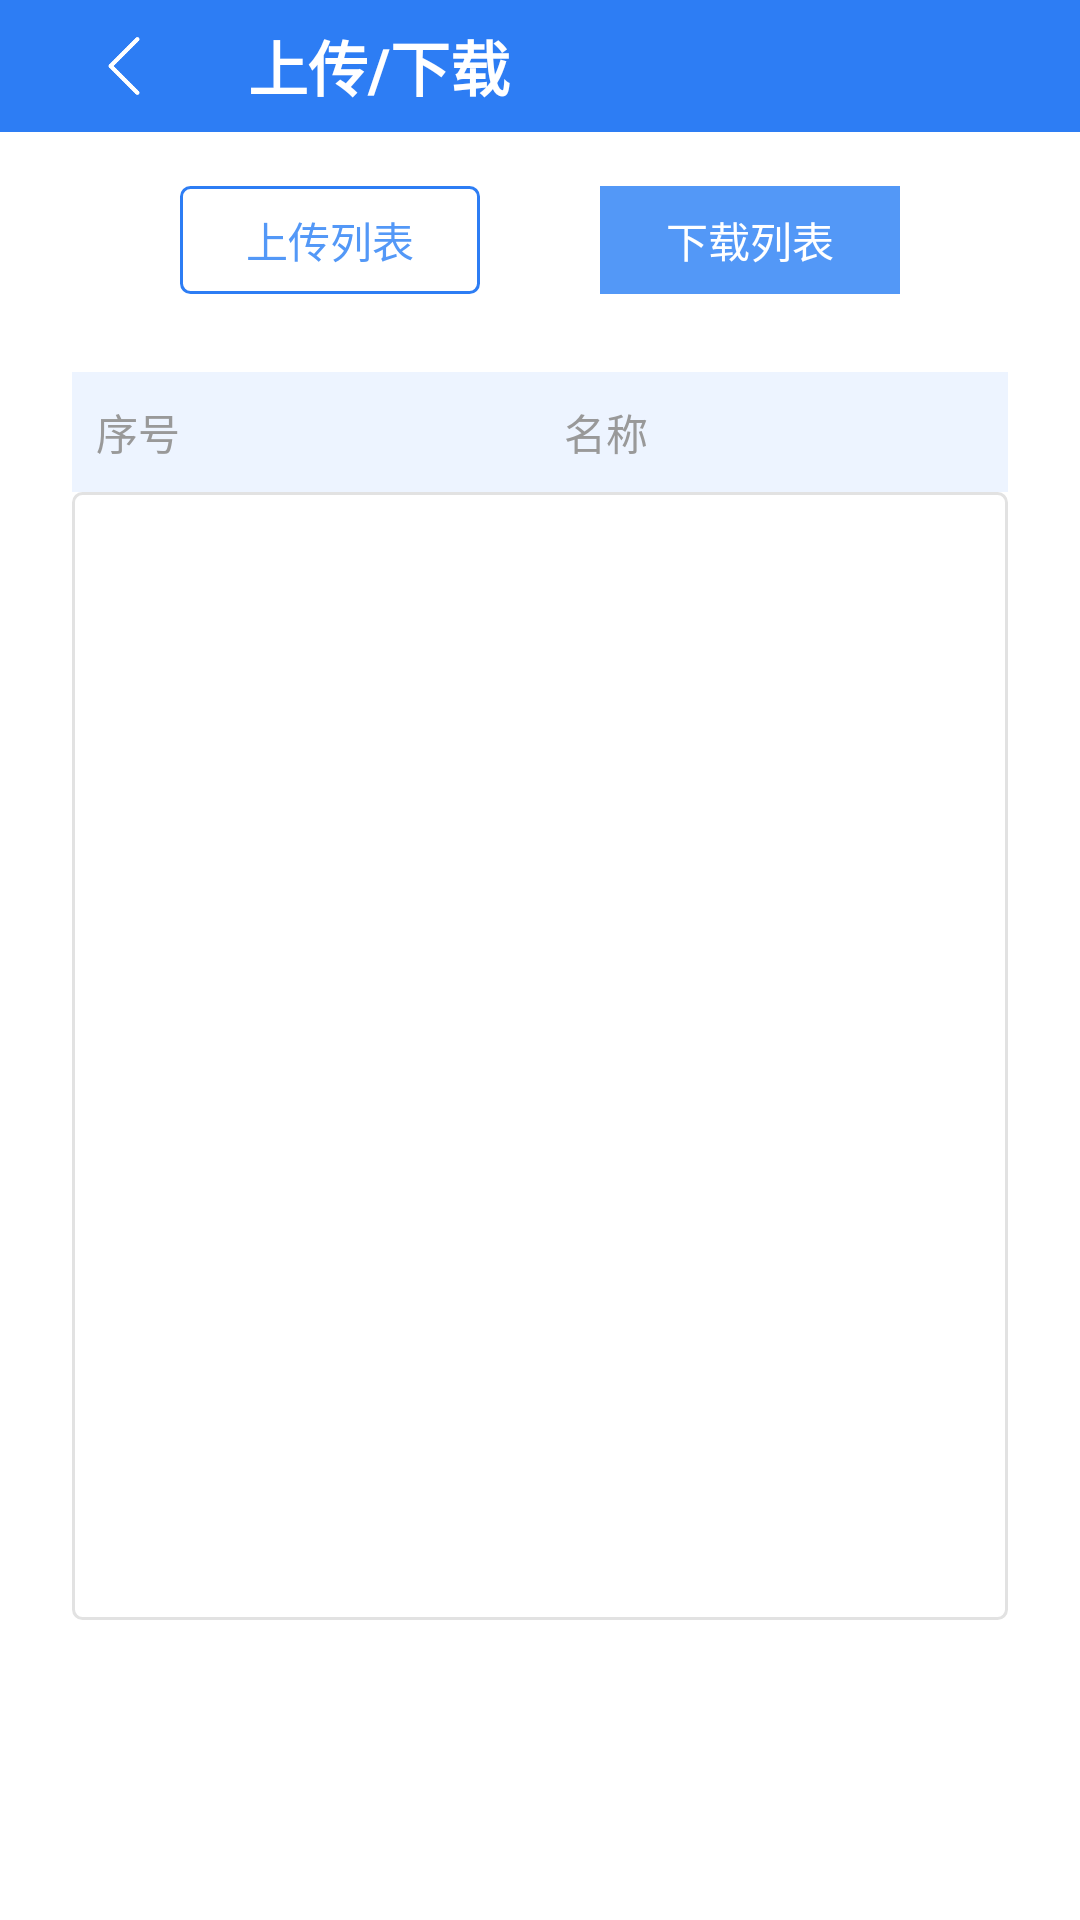

This screen was rendered from an Android layout file. Write that file and the resources it references.
<!-- AndroidManifest.xml: application theme AppTheme -->
<!-- res/layout/activity_new.xml -->
<?xml version="1.0" encoding="utf-8"?>
<RelativeLayout xmlns:android="http://schemas.android.com/apk/res/android"
    xmlns:app="http://schemas.android.com/apk/res-auto"
    xmlns:tools="http://schemas.android.com/tools"
    android:layout_width="match_parent"
    android:layout_height="match_parent"
    android:background="@color/color_FFFFFF"
    tools:context=".activity.NewActivity">

    <LinearLayout
        android:orientation="vertical"
        android:layout_width="match_parent"
        android:layout_height="match_parent">



        <RelativeLayout
            android:layout_width="match_parent"
            android:layout_height="44dp"
            android:background="#2D7DF4">

            <ImageView
                android:id="@+id/iv_genduo"
                android:layout_width="wrap_content"
                android:layout_height="wrap_content"
                android:layout_centerVertical="true"
                android:padding="8dp"
                android:src="@drawable/left" />

            <TextView
                android:id="@+id/tv_title"
                android:layout_width="wrap_content"
                android:layout_height="wrap_content"
                android:layout_centerVertical="true"
                android:layout_toRightOf="@id/iv_genduo"
                android:text="上传/下载"
                android:textColor="#fff"
                android:textSize="@dimen/text_font_20"
                android:textStyle="bold" />

        </RelativeLayout>

        <LinearLayout
            android:layout_marginTop="@dimen/padding_16"
            android:gravity="center"
            android:layout_width="match_parent"
            android:layout_height="@dimen/padding_40">

            <TextView
                android:id="@+id/tv_uploading"
                android:textColor="@color/color_5398F7"
                android:background="@drawable/shape_text"
                android:gravity="center"
                android:text="上传列表"
                android:layout_width="@dimen/padding_100"
                android:layout_height="@dimen/padding_36"/>

            <TextView
                android:layout_marginLeft="@dimen/padding_40"
                android:id="@+id/tv_download"
                android:textColor="@color/color_FFFFFF"
                android:background="@color/color_5398F7"
                android:gravity="center"
                android:text="下载列表"
                android:layout_width="@dimen/padding_100"
                android:layout_height="@dimen/padding_36"/>

        </LinearLayout>

        <LinearLayout
            android:layout_width="match_parent"
            android:layout_height="@dimen/padding_40"
            android:layout_marginLeft="@dimen/padding_24"
            android:layout_marginTop="@dimen/padding_24"
            android:layout_marginRight="@dimen/padding_24"
            android:background="#EDF4FF"
            android:orientation="horizontal">

            <TextView
                android:layout_width="@dimen/padding_0"
                android:layout_height="match_parent"
                android:layout_weight="1"
                android:gravity="center"
                android:text="序号"
                android:textColor="#999999" />


            <TextView
                android:layout_width="@dimen/padding_0"
                android:layout_height="match_parent"
                android:layout_weight="6"
                android:gravity="center"
                android:text="名称"
                android:textColor="#999999" />
        </LinearLayout>


        <ListView
            android:id="@+id/lv_checklist"
            android:layout_width="match_parent"
            android:layout_height="match_parent"
            android:layout_marginLeft="@dimen/padding_24"
            android:layout_marginRight="@dimen/padding_24"
            android:layout_marginBottom="@dimen/padding_100"
            android:background="@drawable/shape_ed" />

    </LinearLayout>

    <RelativeLayout
        android:visibility="gone"
        android:id="@+id/help_center_loading_prgbar"
        android:background="#7e000000"
        android:layout_width="match_parent"
        android:layout_height="match_parent">
        <com.example.factorygeneral.loding.LoadingView
            style="@style/CustomProgressBar_Small"
            android:layout_width="@dimen/padding_100"
            android:layout_height="@dimen/padding_100"
            android:layout_centerInParent="true"
            android:visibility="visible"/>
    </RelativeLayout>

</RelativeLayout>
<!-- resources referenced by this layout -->
<resources>
  <color name="color_5398F7">#5398F7</color>
  <color name="color_FFFFFF">#fff</color>
  <dimen name="padding_0">0.0dip</dimen>
  <dimen name="padding_100">100.0dip</dimen>
  <dimen name="padding_16">16.0dip</dimen>
  <dimen name="padding_24">24.0dip</dimen>
  <dimen name="padding_36">36.0dip</dimen>
  <dimen name="padding_40">40.0dip</dimen>
  <dimen name="text_font_20">20sp</dimen>
  <!-- drawable left: png bitmap (drawable-xxhdpi, 2408 bytes) -->
  <!-- drawable shape_ed (drawable) -->
  <?xml version="1.0" encoding="utf-8"?>
  <shape xmlns:android="http://schemas.android.com/apk/res/android">
      <stroke android:color="#E2e2e2" android:width="@dimen/padding_1"/>
      <corners android:radius="@dimen/padding_3"/>
  </shape>
  <!-- drawable shape_text (drawable) -->
  <?xml version="1.0" encoding="utf-8"?>
  <shape xmlns:android="http://schemas.android.com/apk/res/android">
      <stroke android:color="#2D7DF4" android:width="@dimen/padding_1"/>
      <corners android:radius="3dp"/>
  </shape>
  <style name="CustomProgressBar_Small">
          <item name="android:indeterminateDrawable">@drawable/progress_small_holo</item>
          <item name="android:minWidth">27dip</item>
          <item name="android:maxWidth">27dip</item>
          <item name="android:minHeight">27dip</item>
          <item name="android:maxHeight">27dip</item>
      </style>
  <style name="AppTheme" parent="Theme.AppCompat.Light.NoActionBar">
          
          <item name="colorPrimary">@color/colorPrimary</item>
          <item name="colorPrimaryDark">@color/colorPrimaryDark</item>
          <item name="colorAccent">@color/colorAccent</item>
      </style>
  <dimen name="padding_1">1.0dip</dimen>
  <dimen name="padding_3">3.0dip</dimen>
  <!-- drawable progress_small_holo (drawable) -->
  <?xml version="1.0" encoding="utf-8"?>
  <layer-list xmlns:android="http://schemas.android.com/apk/res/android">
      <item>
          <rotate
              android:drawable="@drawable/loading"
              android:pivotX="50%"
              android:pivotY="50%"
              android:fromDegrees="0"
              android:toDegrees="720" />
      </item>
  </layer-list>
  <color name="colorPrimary">#008577</color>
  <color name="colorPrimaryDark">#00574B</color>
  <color name="colorAccent">#D81B60</color>
  <!-- drawable loading: png bitmap (drawable-xxhdpi, 5194 bytes) -->
</resources>
